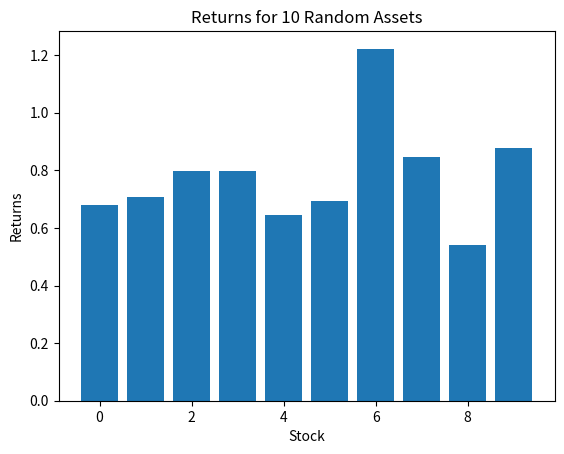

Python code for this plot: (Note: this script raises an exception after producing the figure.)
import numpy as np
import matplotlib.pyplot as plt

stock_list = [3.5, 5, 2, 8, 4.2]

returns = np.array(stock_list)
print(returns, type(returns))

A = np.array([[1, 2], [3, 4]])
print(A, type(A))

print(A.shape)

print(returns[0], returns[len(returns) - 1])

print(returns[1:3])

print(A[:, 0])

print(A[0, :])

print(type(A[0,:]))

print(A[0])

print(A[1, 1])

print(np.log(returns))

print(np.mean(returns))

print(np.max(returns))

returns*2 + 5

print("Mean:", np.mean(returns), "Std Dev:", np.std(returns))

N = 10
assets = np.zeros((N, 100))
returns = np.zeros((N, 100))

R_1 = np.random.normal(1.01, 0.03, 100)
returns[0] = R_1
assets[0] = np.cumprod(R_1)

# Generate assets that are correlated with R_1
for i in range(1, N):
    R_i = R_1 + np.random.normal(0.001, 0.02, 100)
    returns[i] = R_i # Set each row of returns equal to the new R_i array
    assets[i] = np.cumprod(R_i)
    
mean_returns = [(np.mean(R) - 1)*100 for R in returns]
return_volatilities = [np.std(R) for R in returns]

plt.bar(np.arange(len(mean_returns)), mean_returns)
plt.xlabel('Stock')
plt.ylabel('Returns')
plt.title('Returns for {0} Random Assets'.format(N));

weights = np.random.uniform(0, 1, N)
weights = weights/np.sum(weights)

p_returns = np.dot(weights, mean_returns)
print("Expected return of the portfolio:", p_returns)

v = np.array([1, 2, np.nan, 4, 5])
print(v)

print(np.mean(v))

np.isnan(v)

ix = ~np.isnan(v) # the ~ indicates a logical not, inverting the bools
print(v[ix]) # We can also just write v = v[~np.isnan(v)]

print(np.mean(v[ix]))

print(np.nanmean(v))

A = np.array([
        [1, 2, 3, 12, 6],
        [4, 5, 6, 15, 20],
        [7, 8, 9, 10, 10]        
    ])
B = np.array([
        [4, 4, 2],
        [2, 3, 1],
        [6, 5, 8],
        [9, 9, 9]
    ])

print(np.dot(A, B))

print(np.dot(B, A))

cov_mat = np.cov(returns)
print(cov_mat)

print(A)

print(np.transpose(A))

# Calculating the portfolio volatility
var_p = np.dot(np.dot(weights, cov_mat), weights.T)
vol_p = np.sqrt(var_p)
print("Portfolio volatility:", vol_p)

# Confirming calculation
vol_p_alt = np.sqrt(np.var(np.dot(weights, returns), ddof=1))
print("Portfolio volatility: ", vol_p_alt)